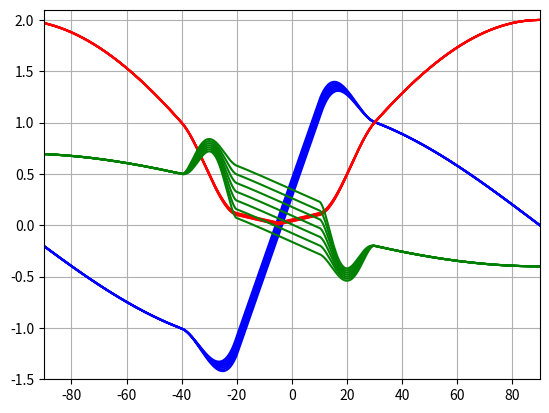
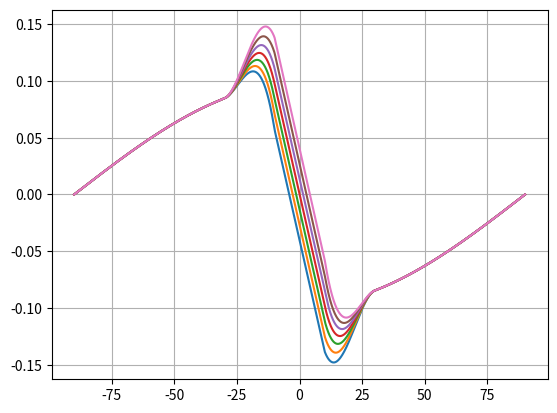

Generate these figures, in order, with matplotlib:
import numpy as np

d2r = np.pi / 180.
as1 = 10. * d2r
as2 = 30. * d2r
Wref = 2800.
rhoref = .0023769
Vref = 180.
Sw = 185.
bw = 33.
c_w = Sw / bw
CLref = 2. * Wref / rhoref / Vref ** 2. / Sw
CLa = 4.4
CLde = .35
deref = 5. * d2r
CL_as1 = CLref + CLa * as1
x = 1. * CL_as1
CDde = 0.01
CDa = 0.35
CDaa = 0.1
CDref = 0.05
CD_2 = CDaa / 2. / CLa ** 2.
CD_1 = (CDa - 2. * CD_2 * CLref * CLa) / CLa
CD_0 = CDref - CD_1 * CLref - CD_2 * CLref ** 2.
zbp = -1.
Cmref = -zbp * CDref / c_w
Cma = -.68
Cmde = -.92
m = -0.4
CYb = -.56
CYdr = .155

def CL(a,de):
	if a < -5. * d2r:
		cl = -CL(-a-10.*d2r,-de+7.*d2r)
	elif a <= as1:
		cl = CLref + CLa * a + CLde * (de - deref)
	elif a < as2:
		mat = np.array([[   as2**3., as2**2., as2, 1.],
						[   as1**3., as1**2., as1, 1.],
						[3.*as2**2.,  2.*as2,  1., 0.],
						[3.*as1**2.,  2.*as1,  1., 0.]])
		b = np.array([x*np.cos(as2), CLref + CLa * as1, -x*np.sin(as2), CLa])
		A, B, C, D = np.linalg.solve(mat,b)
		cl = A * a ** 3. + B * a ** 2. + C * a + D + ((as2 - a) / (as2 - as1)) ** 2. * CLde * (de - deref)
	else:
		cl = x * np.cos(a)
	return cl

def CD(a,de,cl):
	if a < -5. * d2r:
		cd = CD(-a-10.*d2r,de,CL(-a-10.*d2r,de))
	elif a <= as1:
		cd = CD_0 + CD_1 * cl + CD_2 * cl ** 2. + CDde * (de - deref)
	elif a < as2:
		mat = np.array([[   as2**3., as2**2., as2, 1.],
						[   as1**3., as1**2., as1, 1.],
						[3.*as2**2.,  2.*as2,  1., 0.],
						[3.*as1**2.,  2.*as1,  1., 0.]])
		CLk = CL(as1,de)
		b = np.array([2. * np.sin(as2), CD_0 + CD_1 * CLk + CD_2 * CLk ** 2., 2. * np.cos(as2), CD_1 * CLa + 2. * CD_2 * CLk * CLa])
		A, B, C, D = np.linalg.solve(mat,b)
		cd = A * a ** 3. + B * a ** 2. + C * a + D + ((as2 - a) / (as2 - as1)) ** 2. * CDde * (de - deref)
	else:
		cd = 2. * np.sin(a)
	return cd

def CM(a,de,cl,cd):
	if a < -5.*d2r:
		de1 = -de+7.*d2r
		de2 = -de+0.*d2r
		cm = -CM(-a-10*d2r,-de,CL(-a-10.*d2r,de1),-CD(-a-10.*d2r,de,CL(-a-10.*d2r,de))) + .3
	elif a <= as1:
		cm = Cmref + Cma / CLa * (cl * np.cos(a) - CLref + cd * np.sin(a)) + Cmde * (de - deref)
	elif a < as2:
		asmin = 20. * d2r
		mat = np.array([[     as1**5.,      as1**4.,      as1**3.,   as1**2.,   as1, 1.],
						[  5.*as1**4.,   4.*as1**3.,   3.*as1**2.,    2.*as1,    1., 0.],
						[     as2**5.,      as2**4.,      as2**3.,   as2**2.,   as2, 1.],
						[  5.*as2**4.,   4.*as2**3.,   3.*as2**2.,    2.*as2,    1., 0.],
						[   asmin**5.,    asmin**4.,    asmin**3., asmin**2., asmin, 1.],
						[5.*asmin**4., 4.*asmin**3., 3.*asmin**2.,  2.*asmin,    1., 0.]])
		CLk = CL(as1,de)
		CDk = CD(as1,de,CLk)
		b = np.array([Cmref + Cma / CLa * (CLk * np.cos(as1) - CLref + CDk * np.sin(as1)) + Cmde * (de - deref),
					  Cma/CLa*(-CLk*np.sin(as1) + CLa*np.cos(as1) + CDk*np.cos(as1) + (CD_1*CLa + 2.*CD_2*CLk*CLa)*np.sin(as1)),
					  m * np.sin(as2),
					  m * np.cos(as2),
					  -0.5 + .5**2.*Cmde*(de-deref),
					  0.])
		A, B, C, D, E, F = np.linalg.solve(mat,b)
		cm = A*a**5. + B*a**4. + C*a**3. + D*a**2. + E*a + F #+ ((as2 - a) / (as2 - as1)) ** 2. * Cmde * (de - deref)
	else:
		cm = m*np.sin(a)
	return cm

def CS_func(b, dr):
	
	d2r = np.pi / 180.
	bs1 = 10. * d2r
	bs2 = 30. * d2r
	x = CYb * bs1
	
	if b < 0. * d2r:
		cs = -CS_func(-b-0.*d2r,-dr+0.*d2r)
	elif b <= bs1:
		cs = CYb * b + CYdr * dr
	elif b < bs2:
		mat = np.array([[   bs2**3., bs2**2., bs2, 1.],
						[   bs1**3., bs1**2., bs1, 1.],
						[3.*bs2**2.,  2.*bs2,  1., 0.],
						[3.*bs1**2.,  2.*bs1,  1., 0.]])
		bmat = np.array([x*np.cos(bs2), CYb * bs1, -x*np.sin(bs2), CYb])
		A, B, C, D = np.linalg.solve(mat,bmat)
		cs = A * b ** 3. + B * b ** 2. + C * b + D + ((bs2 - b) / (bs2 - bs1)) ** 2. * CYdr * dr
	else:
		cs = x * np.cos(b)
	return cs


res_a = 10000
res_de = 7
CLp = np.zeros((res_a,res_de))
CDp = np.zeros((res_a,res_de))
CMp = np.zeros((res_a,res_de))
alpha = np.zeros(res_a)
CSp = np.zeros((res_a,res_de))

for j in range(res_de):
	de = float(j) / float(res_de-1) * 30. - 15.
	de *= d2r
	for i in range(res_a):
		alpha[i] = float(i) / float(res_a-1) * 180. - 90.
		alpha[i] *= d2r
		CLp[i,j] = CL(alpha[i],de)
		CDp[i,j] = CD(alpha[i],de,CLp[i,j])
		CMp[i,j] = CM(alpha[i],de,CLp[i,j],CDp[i,j])
		CSp[i,j] = CS_func(alpha[i],de)

import matplotlib.pyplot as plt

plt.figure()
plt.plot(alpha/d2r,CLp,'b')

# plt.figure()
plt.plot(alpha/d2r,CDp,'r')

# plt.figure()
plt.plot(alpha/d2r,CMp,'g')
plt.axis([-90.,90.,-1.5,2.1])
plt.grid()

plt.figure()
plt.plot(alpha/d2r,CSp)
plt.grid()

plt.show()

